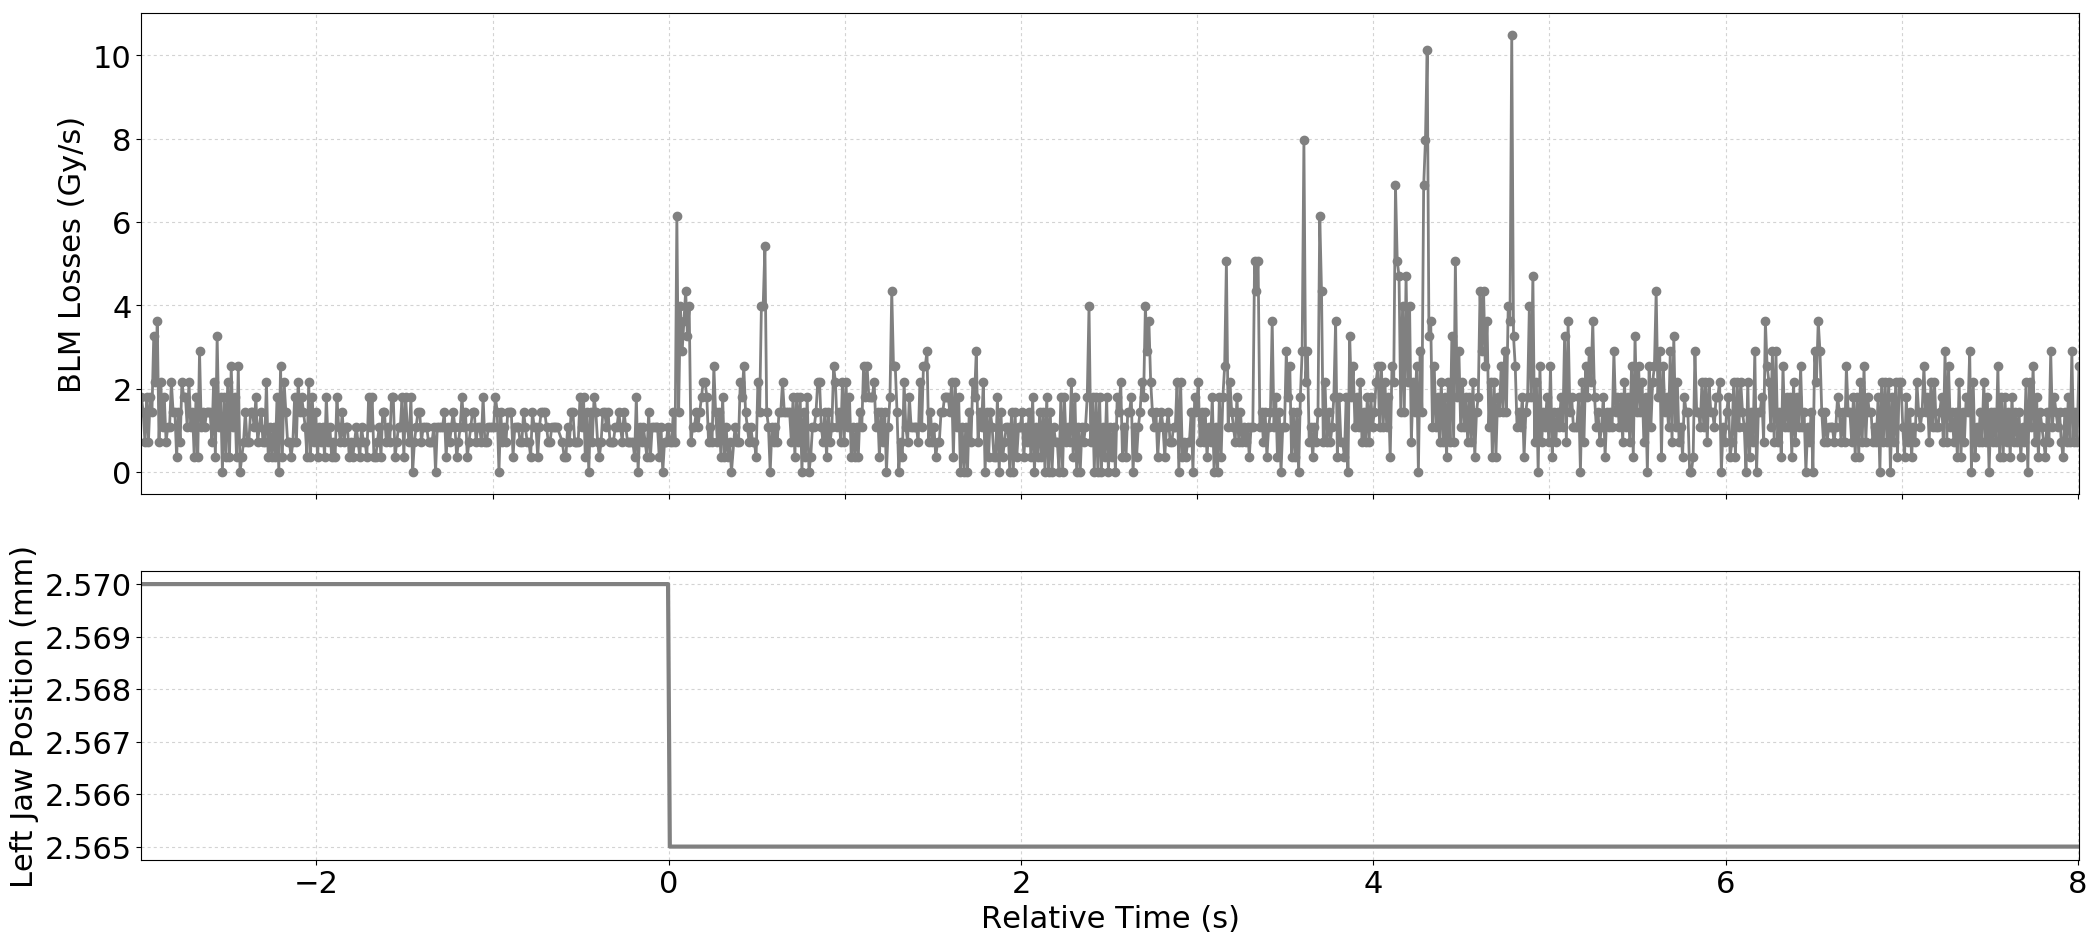

Values plotted in this chart, from the file beside it:
Timestamp, position, BLMTI.06R7.B1E10_TCLA.D6R7.B1
1494676444380, 2.57, 1.81e-06
1494676444390, 2.57, 1.4480000000000002e-06
1494676444400, 2.57, 7.240000000000001e-07
1494676444410, 2.57, 1.81e-06
1494676444420, 2.57, 7.240000000000001e-07
1494676444430, 2.57, 1.81e-06
1494676444440, 2.57, 1.4480000000000002e-06
1494676444450, 2.57, 3.258e-06
1494676444460, 2.57, 2.1719999999999997e-06
1494676444470, 2.57, 3.62e-06
1494676444480, 2.57, 7.240000000000001e-07
1494676444490, 2.57, 2.1719999999999997e-06
1494676444500, 2.57, 1.0859999999999999e-06
1494676444510, 2.57, 1.81e-06
1494676444520, 2.57, 7.240000000000001e-07
1494676444530, 2.57, 1.0859999999999999e-06
1494676444540, 2.57, 1.0859999999999999e-06
1494676444550, 2.57, 2.1719999999999997e-06
1494676444560, 2.57, 1.4480000000000002e-06
1494676444570, 2.57, 1.4480000000000002e-06
1494676444580, 2.57, 3.6200000000000004e-07
1494676444590, 2.57, 1.4480000000000002e-06
1494676444600, 2.57, 7.240000000000001e-07
1494676444610, 2.57, 2.1719999999999997e-06
1494676444620, 2.57, 1.81e-06
1494676444630, 2.57, 1.81e-06
1494676444640, 2.57, 1.0859999999999999e-06
1494676444650, 2.57, 2.1719999999999997e-06
1494676444660, 2.57, 1.0859999999999999e-06
1494676444670, 2.57, 1.4480000000000002e-06
1494676444680, 2.57, 3.6200000000000004e-07
1494676444690, 2.57, 1.81e-06
1494676444700, 2.57, 3.6200000000000004e-07
1494676444710, 2.57, 2.8960000000000003e-06
1494676444720, 2.57, 1.0859999999999999e-06
1494676444730, 2.57, 1.4480000000000002e-06
1494676444740, 2.57, 1.0859999999999999e-06
1494676444750, 2.57, 1.4480000000000002e-06
1494676444760, 2.57, 1.4480000000000002e-06
1494676444770, 2.57, 1.4480000000000002e-06
1494676444780, 2.57, 7.240000000000001e-07
1494676444790, 2.57, 2.1719999999999997e-06
1494676444800, 2.57, 3.6200000000000004e-07
1494676444810, 2.57, 3.258e-06
1494676444820, 2.57, 1.0859999999999999e-06
1494676444830, 2.57, 1.81e-06
1494676444840, 2.57, 0.0
1494676444850, 2.57, 1.81e-06
1494676444860, 2.57, 3.6200000000000004e-07
1494676444870, 2.57, 2.1719999999999997e-06
1494676444880, 2.57, 3.6200000000000004e-07
1494676444890, 2.57, 2.5340000000000002e-06
1494676444900, 2.57, 1.0859999999999999e-06
1494676444910, 2.57, 1.81e-06
1494676444920, 2.57, 3.6200000000000004e-07
1494676444930, 2.57, 2.5340000000000002e-06
1494676444940, 2.57, 0.0
1494676444950, 2.57, 3.6200000000000004e-07
1494676444960, 2.57, 7.240000000000001e-07
1494676444970, 2.57, 1.4480000000000002e-06
... 1,038 more rows
